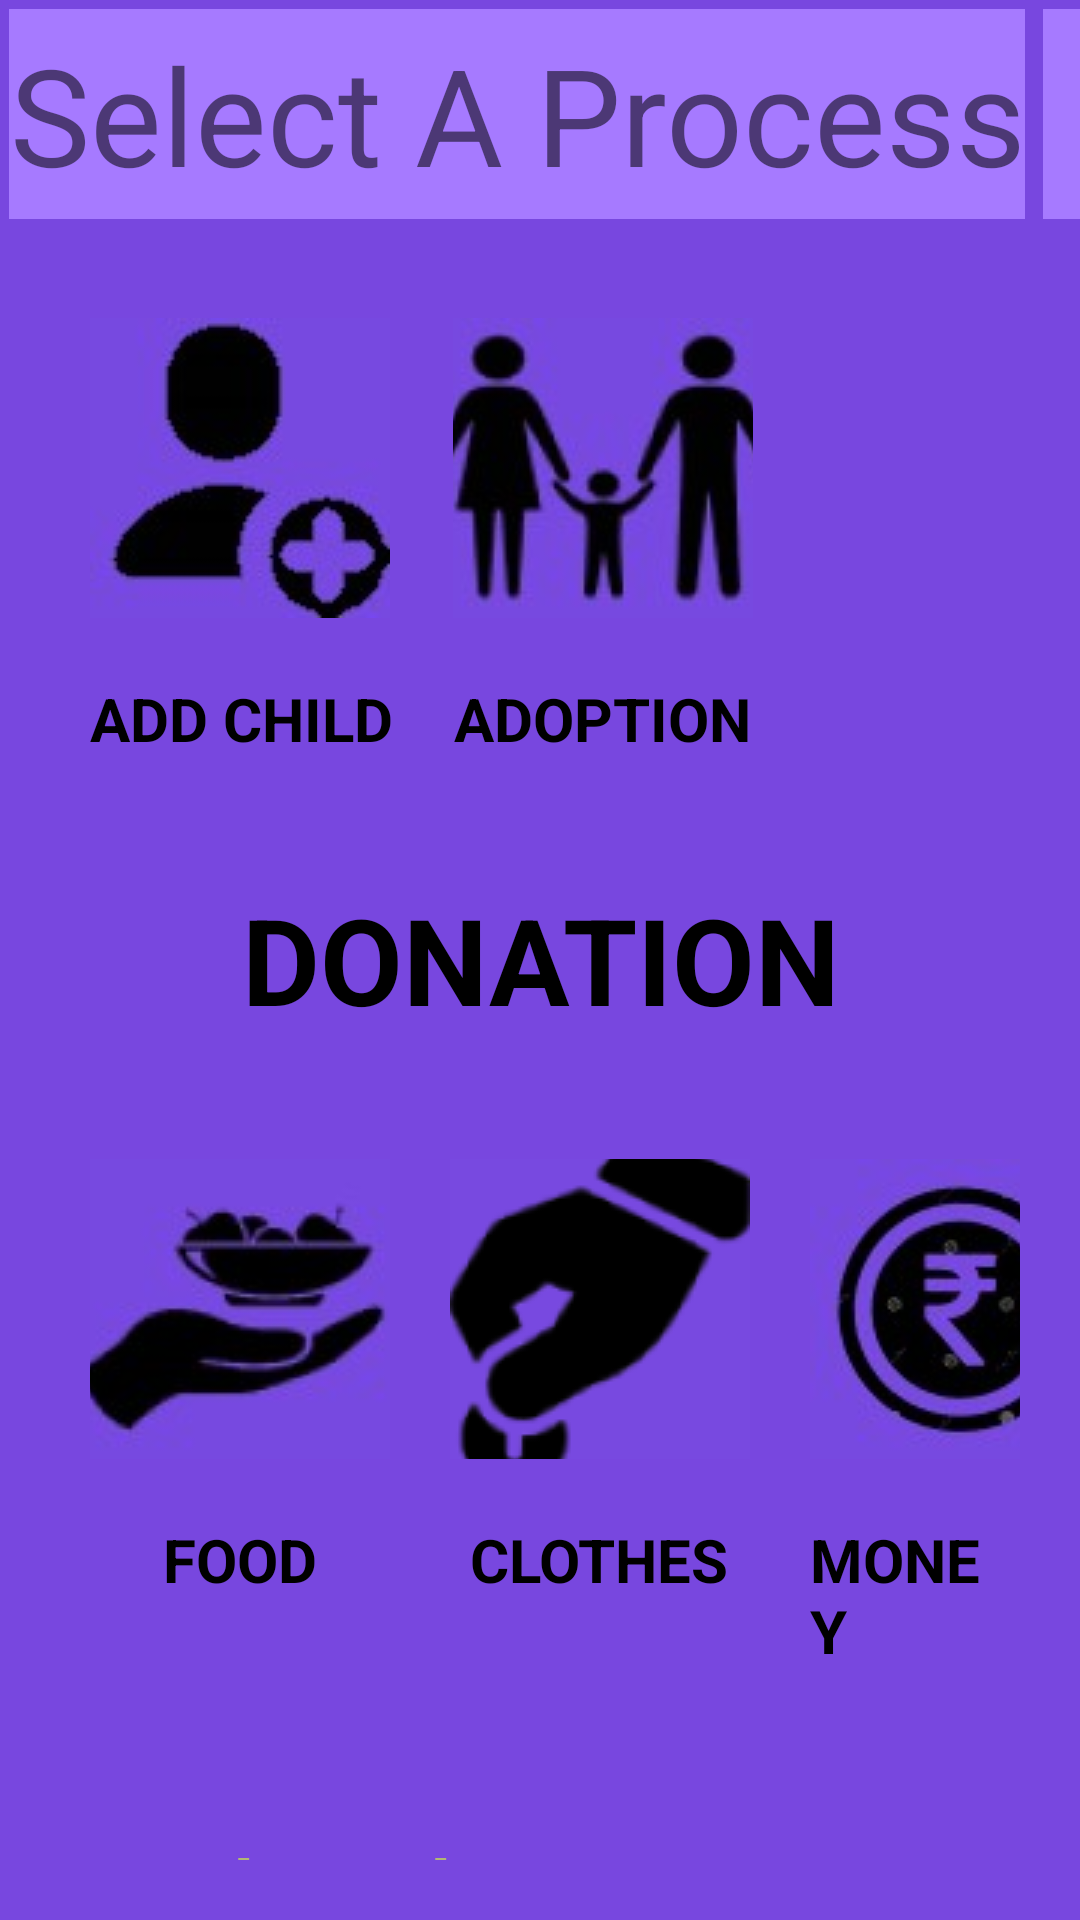

The Android layout XML behind this screen, and the referenced resources:
<!-- AndroidManifest.xml: application theme Theme.LUMIT -->
<!-- res/layout/activity_main6.xml -->
<?xml version="1.0" encoding="utf-8"?>
<LinearLayout xmlns:android="http://schemas.android.com/apk/res/android"
    xmlns:app="http://schemas.android.com/apk/res-auto"
    xmlns:tools="http://schemas.android.com/tools"
    android:layout_width="match_parent"
    android:layout_height="match_parent"
    tools:context=".MainActivity6"
    android:orientation="vertical"
    android:background="#7847DF">
    <LinearLayout
        android:layout_width="match_parent"
        android:layout_height="wrap_content"
        android:orientation="horizontal">
    <TextView
        android:layout_width="wrap_content"
        android:layout_height="70dp"
        android:text="Select A Process"
        android:textSize="45sp"
        android:gravity="center"
        android:layout_margin="3dp"
        android:background="#A67AFF"/>

        <ImageButton
            android:id="@+id/ibutton"
            android:layout_width="70dp"
            android:layout_height="70dp"
            android:layout_margin="3dp"
            android:background="#A67AFF"
            android:src="@drawable/person"
            tools:ignore="SpeakableTextPresentCheck" />
    </LinearLayout>
    <LinearLayout
        android:layout_width="match_parent"
        android:layout_height="wrap_content"
        android:orientation="horizontal"
        android:layout_margin="20dp">
        <LinearLayout
            android:layout_width="wrap_content"
            android:layout_height="wrap_content"
            android:orientation="vertical">
    <ImageButton
        android:layout_width="100dp"
        android:layout_height="100dp"
        android:src="@drawable/join"
        android:id="@+id/btn6"
        android:layout_margin="10dp"/>
            <TextView
                android:layout_width="wrap_content"
                android:layout_height="wrap_content"
                android:text="ADD CHILD"
                android:textSize="20dp"
                android:textColor="#000"
                android:layout_margin="10dp"
                android:textStyle="bold"
                android:layout_gravity="center"/>
        </LinearLayout>
        <LinearLayout
            android:layout_width="wrap_content"
            android:layout_height="wrap_content"
            android:orientation="vertical">
    <ImageButton
        android:layout_width="100dp"
        android:layout_height="100dp"
        android:src="@drawable/adopt"
        android:id="@+id/btn7"
        android:layout_margin="10dp"/>
        <TextView
            android:layout_width="wrap_content"
            android:layout_height="wrap_content"
            android:text="ADOPTION"
            android:textSize="20dp"
            android:textColor="#000"
            android:layout_margin="10dp"
            android:textStyle="bold"
            android:layout_gravity="center"/>
        </LinearLayout>
    </LinearLayout>
    <TextView
        android:layout_width="match_parent"
        android:layout_height="wrap_content"
        android:text="DONATION"
        android:textSize="40dp"
        android:textColor="#000"
        android:layout_margin="10dp"
        android:textStyle="bold"
        android:gravity="center"
        android:layout_gravity="center"/>
    <LinearLayout
        android:layout_width="match_parent"
        android:layout_height="wrap_content"
        android:orientation="horizontal"
        android:layout_margin="20dp">
        <LinearLayout
            android:layout_width="wrap_content"
            android:layout_height="wrap_content"
            android:orientation="vertical">
            <ImageButton
                android:layout_width="100dp"
                android:layout_height="100dp"
                android:src="@drawable/food"
                android:id="@+id/btn8"
                android:layout_margin="10dp"/>
            <TextView
                android:layout_width="wrap_content"
                android:layout_height="wrap_content"
                android:text="FOOD"
                android:textSize="20dp"
                android:textColor="#000"
                android:layout_margin="10dp"
                android:textStyle="bold"
                android:layout_gravity="center"/>
        </LinearLayout>
        <LinearLayout
            android:layout_width="wrap_content"
            android:layout_height="wrap_content"
            android:orientation="vertical">
            <ImageButton
                android:layout_width="100dp"
                android:layout_height="100dp"
                android:src="@drawable/clothes"
                android:id="@+id/btn9"
                android:layout_margin="10dp"/>
            <TextView
                android:layout_width="wrap_content"
                android:layout_height="wrap_content"
                android:text="CLOTHES"
                android:textSize="20dp"
                android:textColor="#000"
                android:layout_margin="10dp"
                android:textStyle="bold"
                android:layout_gravity="center"/>
        </LinearLayout>
        <LinearLayout
            android:layout_width="wrap_content"
            android:layout_height="wrap_content"
            android:orientation="vertical">
        <ImageButton
            android:layout_width="100dp"
            android:layout_height="100dp"
            android:src="@drawable/money"
            android:id="@+id/btn10"
            android:layout_margin="10dp"/>
            <TextView
                android:layout_width="wrap_content"
                android:layout_height="wrap_content"
                android:text="MONEY"
                android:textSize="20dp"
                android:textColor="#000"
                android:layout_margin="10dp"
                android:textStyle="bold"
                android:layout_gravity="center"/>
        </LinearLayout>
    </LinearLayout>

    <TextView
        android:layout_width="match_parent"
        android:layout_height="wrap_content"
        android:gravity="center"
        android:text="Thank You For Your Support"
        android:textSize="40sp"
        android:textColor="#B2B875"
        android:layout_margin="20dp"/>
</LinearLayout>
<!-- resources referenced by this layout -->
<resources>
  <!-- drawable adopt: jpg bitmap (drawable, 4003 bytes) -->
  <!-- drawable clothes: png bitmap (drawable, 7510 bytes) -->
  <!-- drawable food: jpg bitmap (drawable, 2978 bytes) -->
  <!-- drawable join: jpg bitmap (drawable, 3280 bytes) -->
  <!-- drawable money: jpg bitmap (drawable, 4156 bytes) -->
  <!-- drawable person (drawable) -->
  <vector android:height="60dp" android:tint="#A1080809"
      android:viewportHeight="24" android:viewportWidth="24"
      android:width="60dp" xmlns:android="http://schemas.android.com/apk/res/android">
      <path android:fillColor="@color/purple_500" android:pathData="M12,12c2.21,0 4,-1.79 4,-4s-1.79,-4 -4,-4 -4,1.79 -4,4 1.79,4 4,4zM12,14c-2.67,0 -8,1.34 -8,4v2h16v-2c0,-2.66 -5.33,-4 -8,-4z"/>
  </vector>
  <style name="Theme.LUMIT" parent="Theme.MaterialComponents.DayNight.DarkActionBar">
          
          <item name="colorPrimary">@color/purple_500</item>
          <item name="colorPrimaryVariant">@color/purple_700</item>
          <item name="colorOnPrimary">@color/white</item>
          
          <item name="colorSecondary">@color/teal_200</item>
          <item name="colorSecondaryVariant">@color/teal_700</item>
          <item name="colorOnSecondary">@color/black</item>
          
          <item name="android:statusBarColor" tools:targetApi="l">?attr/colorPrimaryVariant</item>
          
      </style>
  <color name="purple_500">#FF6200EE</color>
  <color name="purple_700">#FF3700B3</color>
  <color name="white">#FFFFFFFF</color>
  <color name="teal_200">#FF03DAC5</color>
  <color name="teal_700">#FF018786</color>
  <color name="black">#FF000000</color>
</resources>
